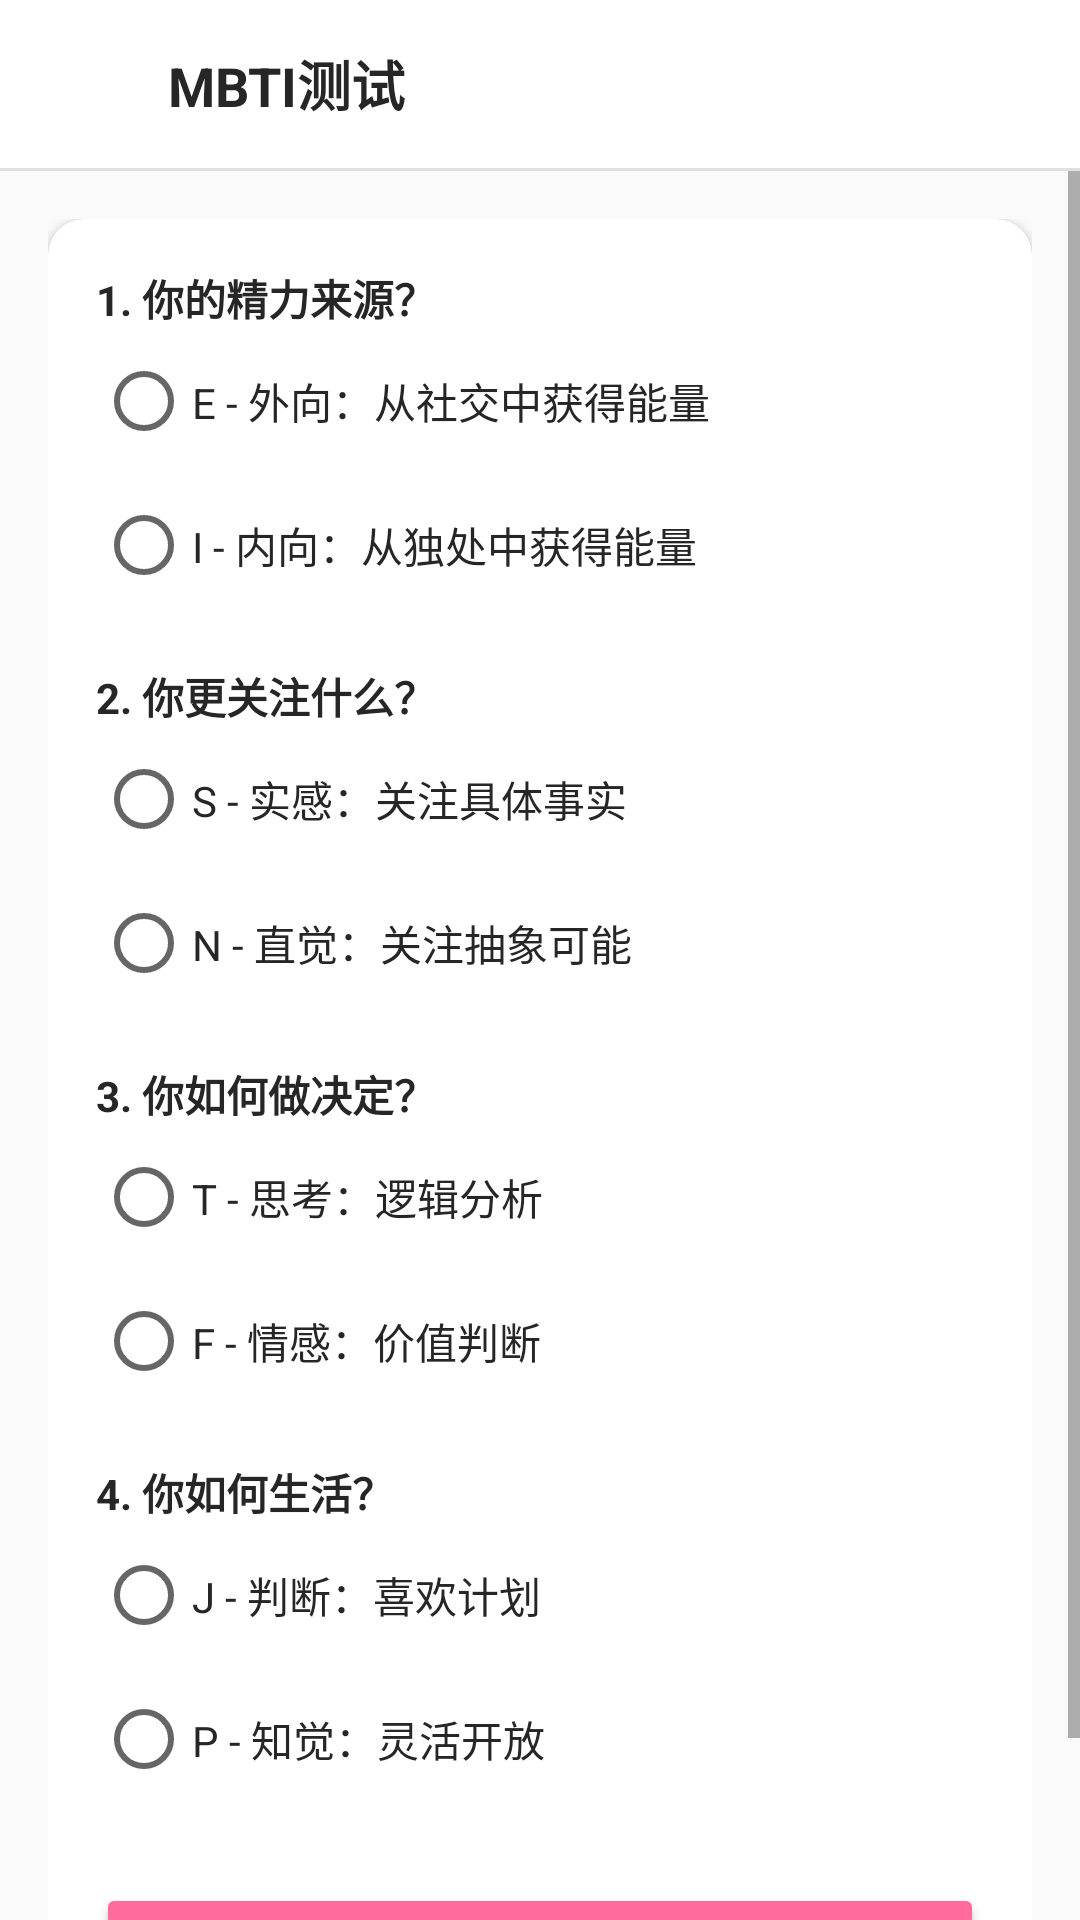

Reconstruct the res/layout file that produces this screen, plus the resources it refers to.
<!-- AndroidManifest.xml: application theme Theme.AiLove -->
<!-- res/layout/fragment_mbti.xml -->
<?xml version="1.0" encoding="utf-8"?>
<LinearLayout xmlns:android="http://schemas.android.com/apk/res/android"
    android:layout_width="match_parent"
    android:layout_height="match_parent"
    android:orientation="vertical"
    android:background="#FAFAFA">

    <LinearLayout
        android:layout_width="match_parent"
        android:layout_height="56dp"
        android:orientation="horizontal"
        android:gravity="center_vertical"
        android:paddingHorizontal="16dp"
        android:background="#FFFFFF">
        <ImageView
            android:id="@+id/btn_back"
            android:layout_width="24dp"
            android:layout_height="24dp"
            android:src="@drawable/ic_back"
            android:tint="#262626" />
        <TextView
            android:layout_width="0dp"
            android:layout_height="wrap_content"
            android:layout_weight="1"
            android:layout_marginStart="16dp"
            android:text="MBTI测试"
            android:textSize="18sp"
            android:textStyle="bold"
            android:textColor="#262626" />
    </LinearLayout>

    <View
        android:layout_width="match_parent"
        android:layout_height="1dp"
        android:background="#E0E0E0" />

    <ScrollView
        android:layout_width="match_parent"
        android:layout_height="match_parent">

        <LinearLayout
            android:layout_width="match_parent"
            android:layout_height="wrap_content"
            android:orientation="vertical"
            android:padding="16dp">

            <androidx.cardview.widget.CardView
                android:layout_width="match_parent"
                android:layout_height="wrap_content"
                app:cardCornerRadius="12dp"
                app:cardElevation="2dp"
                app:cardBackgroundColor="#FFFFFF"
                xmlns:app="http://schemas.android.com/apk/res-auto">

                <LinearLayout
                    android:layout_width="match_parent"
                    android:layout_height="wrap_content"
                    android:orientation="vertical"
                    android:padding="16dp">

                    <TextView
                        android:layout_width="wrap_content"
                        android:layout_height="wrap_content"
                        android:text="1. 你的精力来源？"
                        android:textSize="14sp"
                        android:textStyle="bold"
                        android:textColor="#262626" />

                    <RadioGroup
                        android:id="@+id/sp_mbti_ei"
                        android:layout_width="match_parent"
                        android:layout_height="wrap_content"
                        android:orientation="vertical">
                        <RadioButton
                            android:id="@+id/rb_e"
                            android:layout_width="match_parent"
                            android:layout_height="wrap_content"
                            android:text="E - 外向：从社交中获得能量"
                            android:textColor="#262626" />
                        <RadioButton
                            android:id="@+id/rb_i"
                            android:layout_width="match_parent"
                            android:layout_height="wrap_content"
                            android:text="I - 内向：从独处中获得能量"
                            android:textColor="#262626" />
                    </RadioGroup>

                    <TextView
                        android:layout_width="wrap_content"
                        android:layout_height="wrap_content"
                        android:layout_marginTop="16dp"
                        android:text="2. 你更关注什么？"
                        android:textSize="14sp"
                        android:textStyle="bold"
                        android:textColor="#262626" />

                    <RadioGroup
                        android:id="@+id/sp_mbti_sn"
                        android:layout_width="match_parent"
                        android:layout_height="wrap_content"
                        android:orientation="vertical">
                        <RadioButton
                            android:id="@+id/rb_s"
                            android:layout_width="match_parent"
                            android:layout_height="wrap_content"
                            android:text="S - 实感：关注具体事实"
                            android:textColor="#262626" />
                        <RadioButton
                            android:id="@+id/rb_n"
                            android:layout_width="match_parent"
                            android:layout_height="wrap_content"
                            android:text="N - 直觉：关注抽象可能"
                            android:textColor="#262626" />
                    </RadioGroup>

                    <TextView
                        android:layout_width="wrap_content"
                        android:layout_height="wrap_content"
                        android:layout_marginTop="16dp"
                        android:text="3. 你如何做决定？"
                        android:textSize="14sp"
                        android:textStyle="bold"
                        android:textColor="#262626" />

                    <RadioGroup
                        android:id="@+id/sp_mbti_tf"
                        android:layout_width="match_parent"
                        android:layout_height="wrap_content"
                        android:orientation="vertical">
                        <RadioButton
                            android:id="@+id/rb_t"
                            android:layout_width="match_parent"
                            android:layout_height="wrap_content"
                            android:text="T - 思考：逻辑分析"
                            android:textColor="#262626" />
                        <RadioButton
                            android:id="@+id/rb_f"
                            android:layout_width="match_parent"
                            android:layout_height="wrap_content"
                            android:text="F - 情感：价值判断"
                            android:textColor="#262626" />
                    </RadioGroup>

                    <TextView
                        android:layout_width="wrap_content"
                        android:layout_height="wrap_content"
                        android:layout_marginTop="16dp"
                        android:text="4. 你如何生活？"
                        android:textSize="14sp"
                        android:textStyle="bold"
                        android:textColor="#262626" />

                    <RadioGroup
                        android:id="@+id/sp_mbti_jp"
                        android:layout_width="match_parent"
                        android:layout_height="wrap_content"
                        android:orientation="vertical">
                        <RadioButton
                            android:id="@+id/rb_j"
                            android:layout_width="match_parent"
                            android:layout_height="wrap_content"
                            android:text="J - 判断：喜欢计划"
                            android:textColor="#262626" />
                        <RadioButton
                            android:id="@+id/rb_p"
                            android:layout_width="match_parent"
                            android:layout_height="wrap_content"
                            android:text="P - 知觉：灵活开放"
                            android:textColor="#262626" />
                    </RadioGroup>

                    <Button
                        android:id="@+id/btn_mbti_test"
                        android:layout_width="match_parent"
                        android:layout_height="48dp"
                        android:layout_marginTop="24dp"
                        android:text="查看结果"
                        android:textColor="#FFFFFF"
                        android:backgroundTint="#FF6B9D" />

                </LinearLayout>
            </androidx.cardview.widget.CardView>

            <androidx.cardview.widget.CardView
                android:id="@+id/card_result"
                android:layout_width="match_parent"
                android:layout_height="wrap_content"
                android:layout_marginTop="16dp"
                android:visibility="gone"
                app:cardCornerRadius="12dp"
                app:cardElevation="2dp"
                app:cardBackgroundColor="#FFFFFF"
                xmlns:app="http://schemas.android.com/apk/res-auto">

                <LinearLayout
                    android:layout_width="match_parent"
                    android:layout_height="wrap_content"
                    android:orientation="vertical"
                    android:padding="16dp">

                    <TextView
                        android:id="@+id/tv_mbti_score"
                        android:layout_width="wrap_content"
                        android:layout_height="wrap_content"
                        android:textSize="24sp"
                        android:textStyle="bold"
                        android:textColor="#FF6B9D" />

                    <TextView
                        android:id="@+id/tv_mbti_details"
                        android:layout_width="match_parent"
                        android:layout_height="wrap_content"
                        android:layout_marginTop="12dp"
                        android:textColor="#666666"
                        android:lineSpacingExtra="4dp" />

                </LinearLayout>
            </androidx.cardview.widget.CardView>

        </LinearLayout>
    </ScrollView>
</LinearLayout>
<!-- resources referenced by this layout -->
<resources>
  <style name="Theme.AiLove" parent="Theme.MaterialComponents.DayNight.DarkActionBar">
          <item name="colorPrimary">@color/primary</item>
          <item name="colorPrimaryDark">@color/primary_dark</item>
          <item name="colorAccent">@color/primary</item>
          <item name="android:windowBackground">@color/white</item>
          <item name="android:statusBarColor">@color/white</item>
          <item name="android:windowLightStatusBar">true</item>
      </style>
  <color name="primary">#FF6B9D</color>
  <color name="primary_dark">#E85A8A</color>
  <color name="white">#FFFFFF</color>
</resources>
